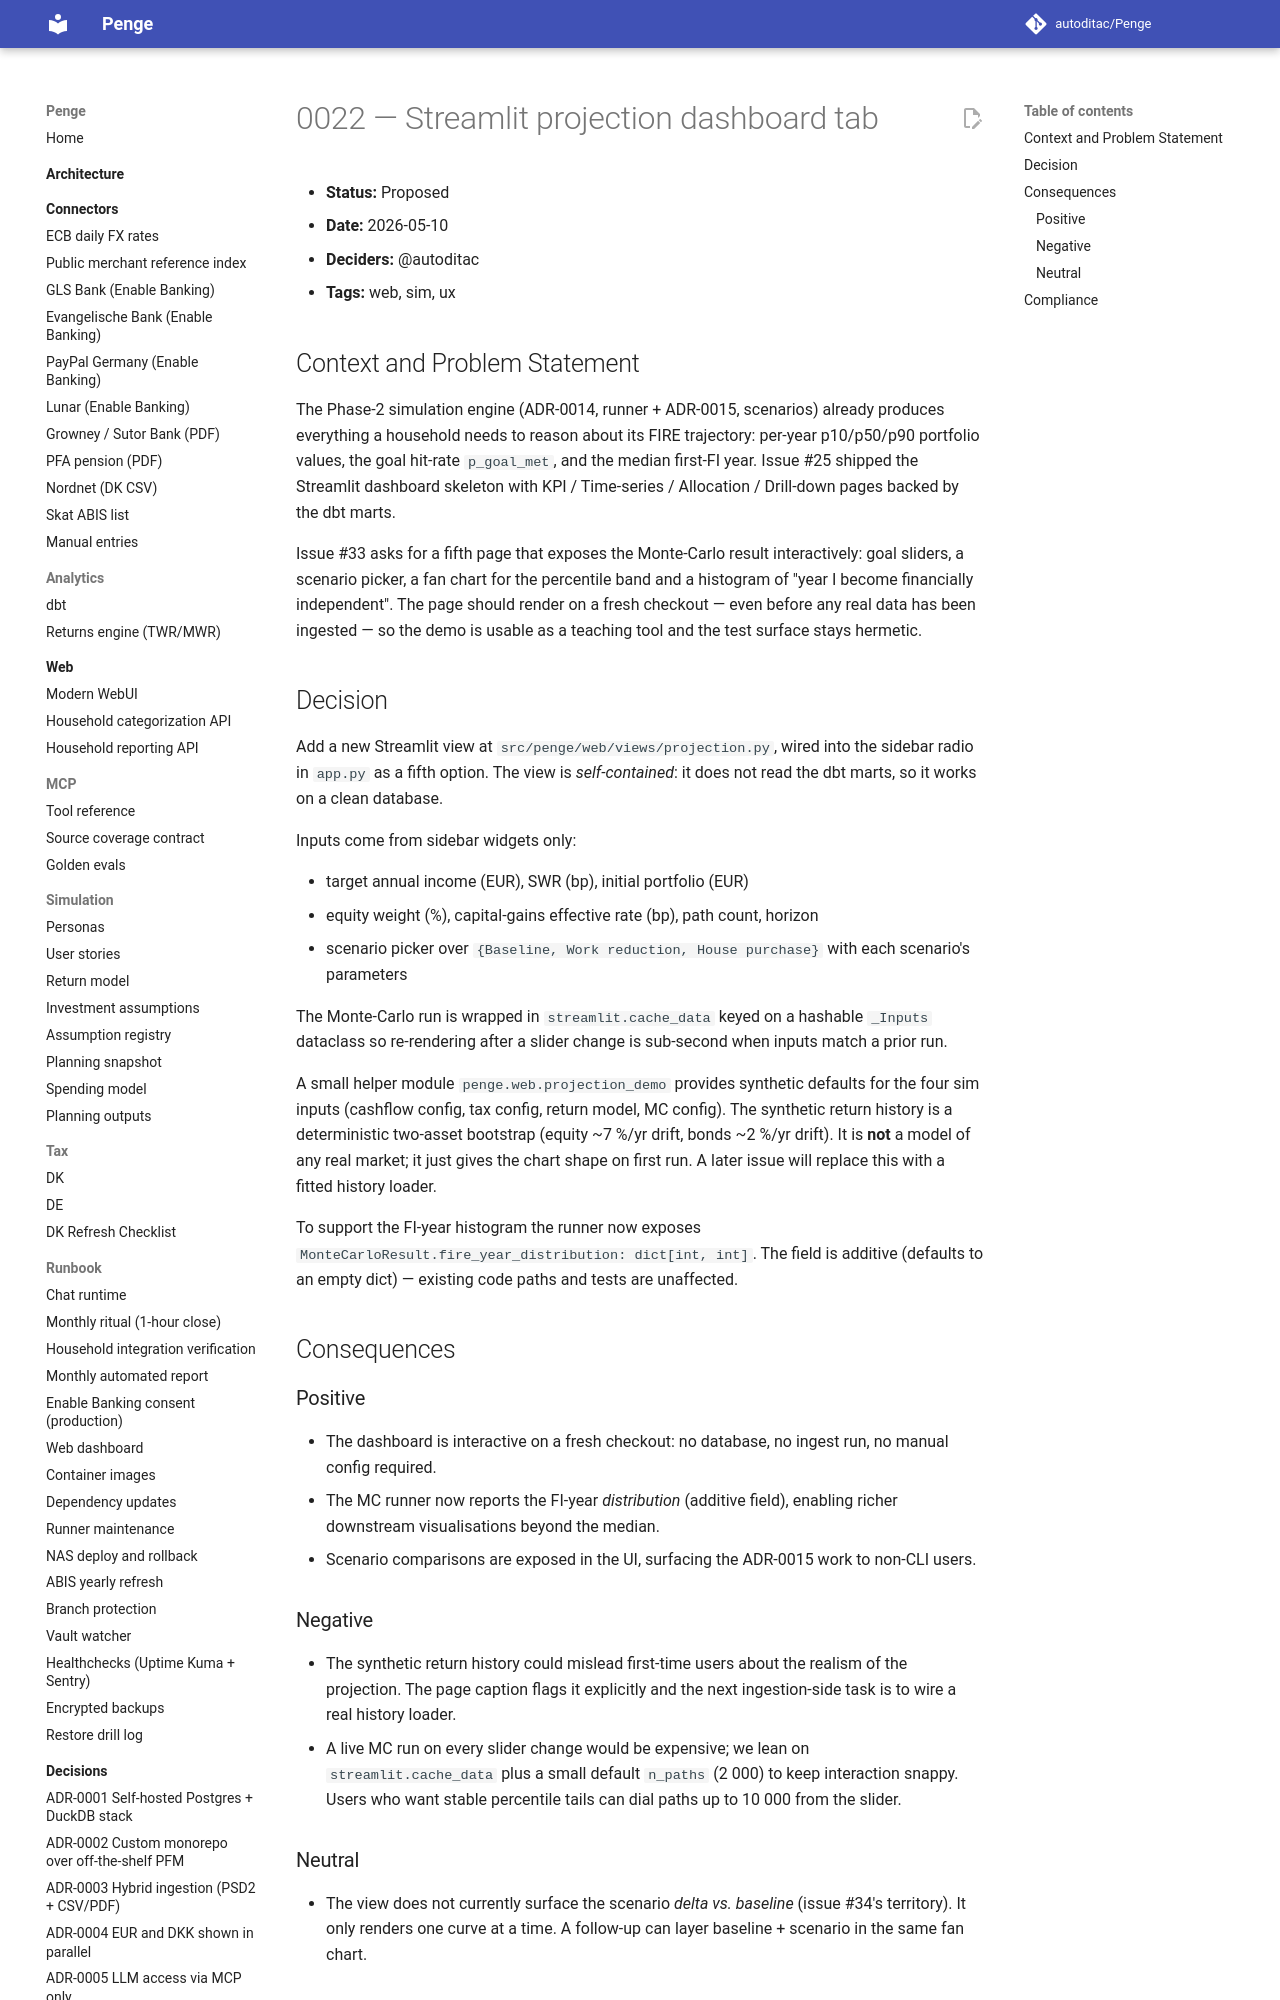

repository: autoditac/Penge · page: decisions/0022-web-projection-dashboard/index.html · generator: mkdocs

# 0022 — Streamlit projection dashboard tab

- **Status:** Proposed
- **Date:** 2026-05-10
- **Deciders:** @autoditac
- **Tags:** web, sim, ux

## Context and Problem Statement

The Phase-2 simulation engine (ADR-0014, runner + ADR-0015, scenarios)
already produces everything a household needs to reason about its
FIRE trajectory: per-year p10/p50/p90 portfolio values, the goal
hit-rate `p_goal_met`, and the median first-FI year. Issue #25 shipped
the Streamlit dashboard skeleton with KPI / Time-series / Allocation /
Drill-down pages backed by the dbt marts.

Issue #33 asks for a fifth page that exposes the Monte-Carlo result
interactively: goal sliders, a scenario picker, a fan chart for the
percentile band and a histogram of "year I become financially
independent". The page should render on a fresh checkout — even
before any real data has been ingested — so the demo is usable as
a teaching tool and the test surface stays hermetic.
